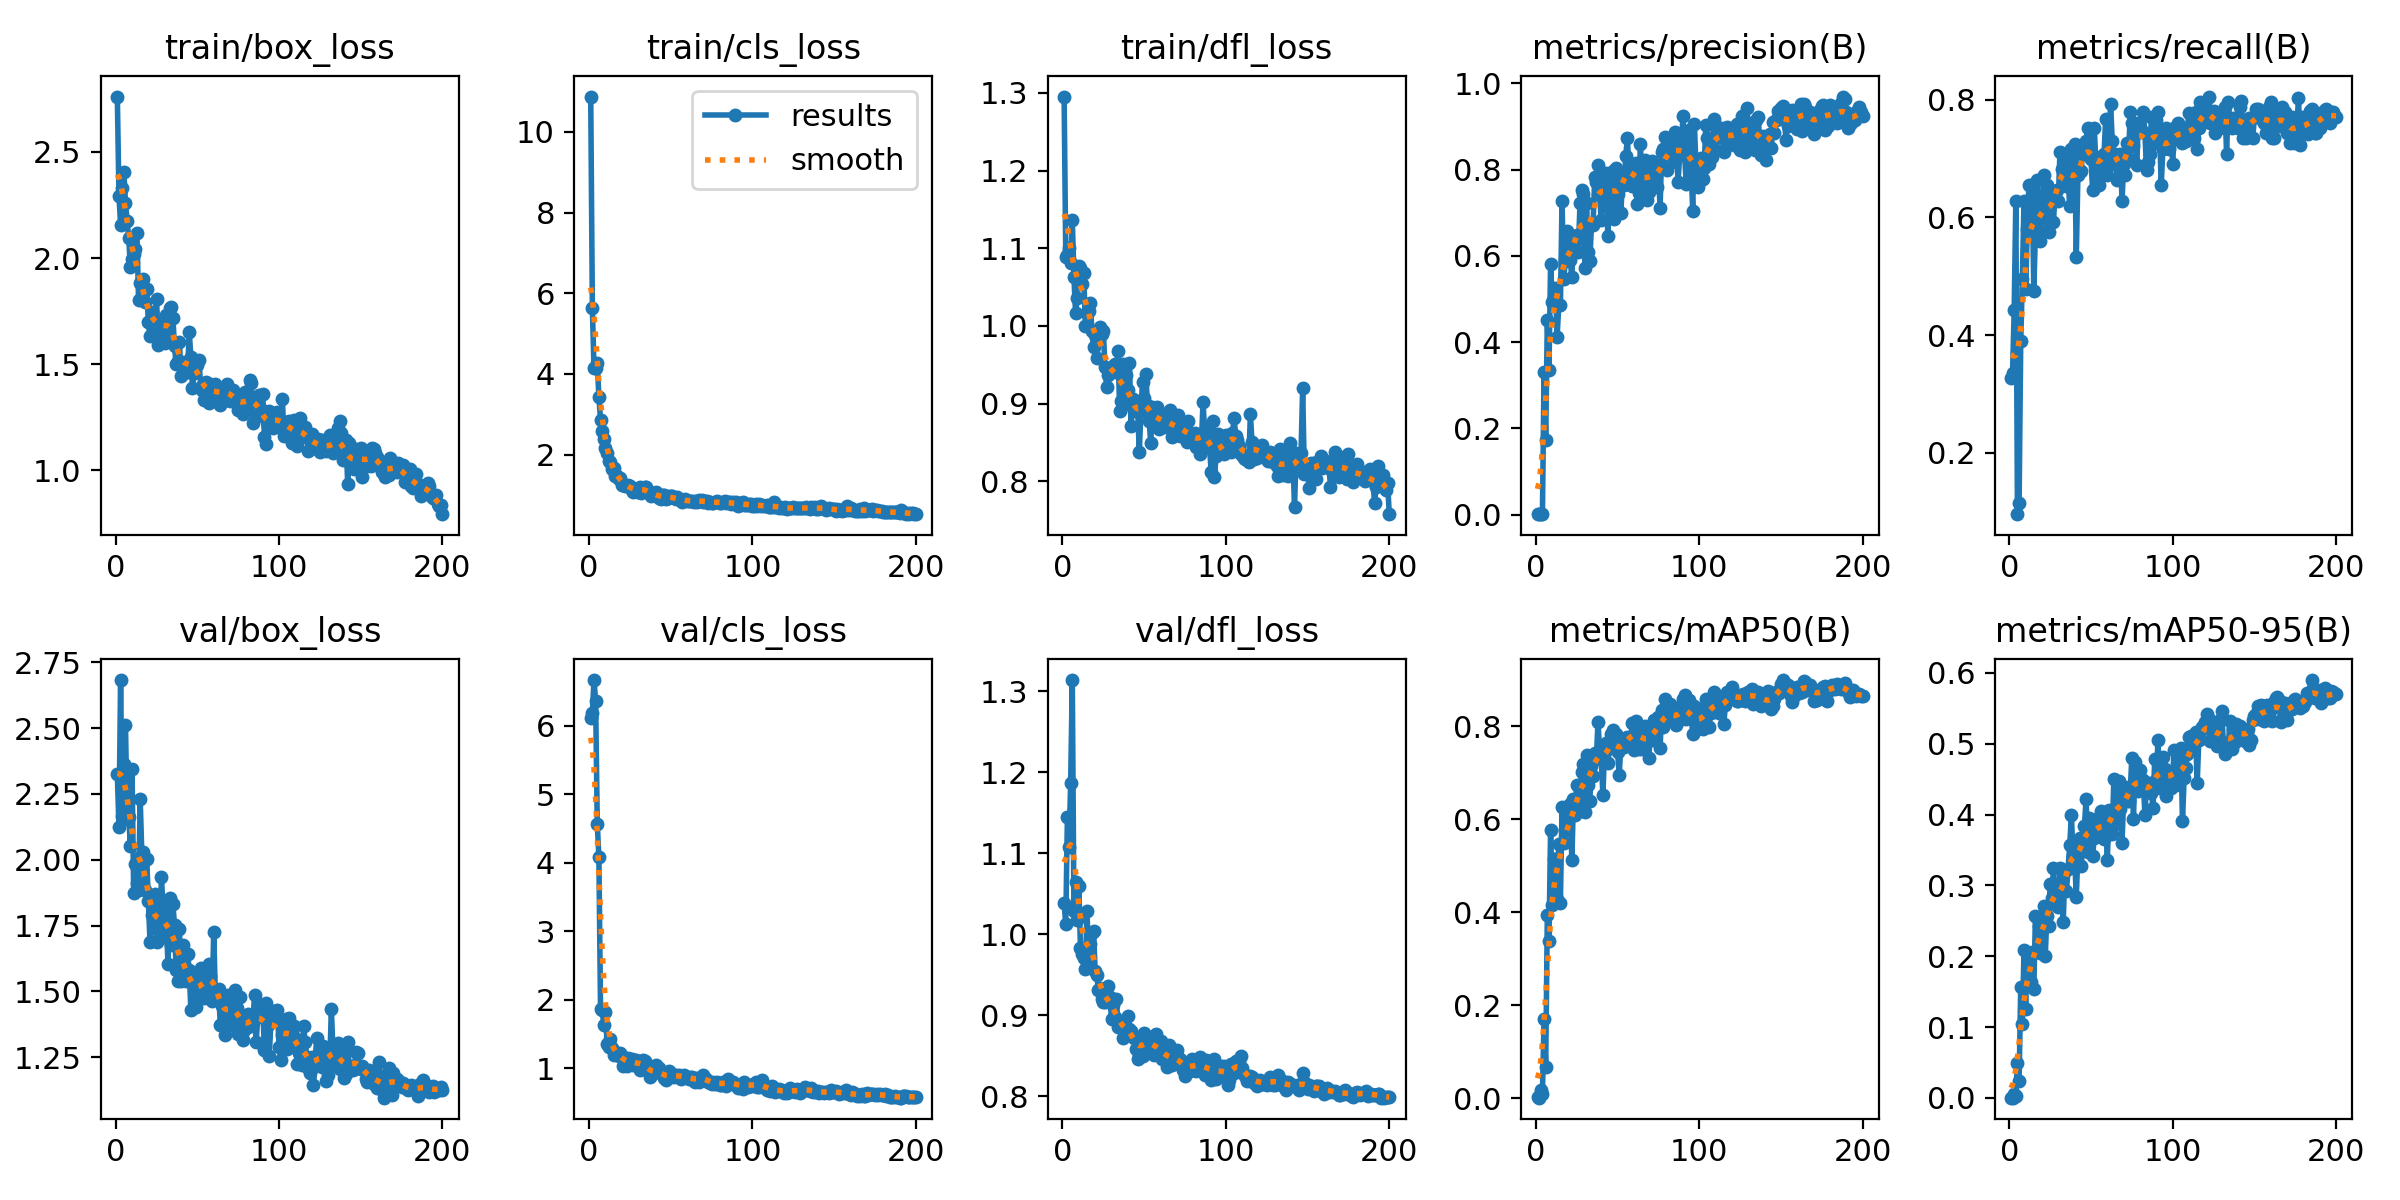

The table this chart was drawn from, first rows:
epoch, time, train/box_loss, train/cls_loss, train/dfl_loss, metrics/precision(B), metrics/recall(B), metrics/mAP50(B), metrics/mAP50-95(B), val/box_loss, val/cls_loss, val/dfl_loss, lr/pg0, lr/pg1, lr/pg2
1, 1.592, 2.761, 10.87, 1.295, 0.00134, 0.3274, 0.00182, 0.00061, 2.324, 6.121, 1.038, 0.0004, 0.0004, 0.0004
2, 3.053, 2.294, 5.642, 1.089, 0.00138, 0.3363, 0.00127, 0.00043, 2.124, 6.183, 1.012, 0.0008159, 0.0008159, 0.0008159
3, 4.344, 2.158, 4.14, 1.091, 0.00181, 0.4425, 0.01837, 0.0052, 2.682, 6.668, 1.144, 0.001228, 0.001228, 0.001228
4, 5.761, 2.328, 4.148, 1.1, 0.00257, 0.6283, 0.00936, 0.00296, 2.168, 6.358, 1.108, 0.001635, 0.001635, 0.001635
5, 7.033, 2.407, 4.266, 1.081, 0.3298, 0.09586, 0.1705, 0.04957, 2.363, 4.571, 1.187, 0.00196, 0.00196, 0.00196
6, 8.49, 2.26, 3.432, 1.137, 0.174, 0.1156, 0.06808, 0.02356, 2.51, 4.089, 1.314, 0.00195, 0.00195, 0.00195
7, 9.8, 2.174, 2.861, 1.064, 0.451, 0.3894, 0.3935, 0.1565, 2.154, 1.862, 1.028, 0.001941, 0.001941, 0.001941
8, 11.24, 2.092, 2.573, 1.016, 0.3366, 0.4956, 0.3388, 0.1042, 2.162, 1.852, 1.064, 0.001931, 0.001931, 0.001931
9, 12.47, 1.958, 2.398, 1.036, 0.5807, 0.6283, 0.5767, 0.2085, 2.053, 1.634, 1.017, 0.001921, 0.001921, 0.001921
10, 13.87, 1.994, 2.171, 1.078, 0.4934, 0.4779, 0.4159, 0.1262, 2.343, 1.831, 1.059, 0.001911, 0.001911, 0.001911
11, 15.12, 2.018, 2.029, 1.074, 0.502, 0.5799, 0.5138, 0.2063, 1.875, 1.363, 0.9826, 0.001901, 0.001901, 0.001901
12, 16.4, 2.042, 1.851, 1.054, 0.5252, 0.6549, 0.5154, 0.1796, 1.985, 1.309, 0.976, 0.001891, 0.001891, 0.001891
13, 17.69, 2.119, 1.82, 1.068, 0.4129, 0.6106, 0.4281, 0.164, 1.912, 1.435, 0.9701, 0.001881, 0.001881, 0.001881
14, 18.98, 1.801, 1.644, 0.9994, 0.4866, 0.6549, 0.5478, 0.2064, 1.884, 1.298, 0.9569, 0.001871, 0.001871, 0.001871
15, 20.22, 1.881, 1.674, 1.016, 0.4853, 0.4757, 0.4203, 0.154, 2.229, 1.202, 1.029, 0.001861, 0.001861, 0.001861
16, 21.5, 1.812, 1.479, 1.02, 0.7277, 0.5752, 0.6274, 0.2563, 2.019, 1.226, 0.9653, 0.001852, 0.001852, 0.001852
17, 22.91, 1.901, 1.476, 1.03, 0.5469, 0.6637, 0.5492, 0.2071, 2.03, 1.232, 0.9881, 0.001842, 0.001842, 0.001842
18, 24.17, 1.793, 1.392, 0.9941, 0.5872, 0.579, 0.5765, 0.2427, 1.887, 1.177, 1.002, 0.001832, 0.001832, 0.001832
19, 25.43, 1.853, 1.431, 0.9729, 0.6573, 0.56, 0.5762, 0.2052, 2.002, 1.22, 1.004, 0.001822, 0.001822, 0.001822
20, 26.74, 1.697, 1.241, 0.9882, 0.6087, 0.6056, 0.6092, 0.2496, 1.843, 1.189, 0.9543, 0.001812, 0.001812, 0.001812
21, 27.98, 1.632, 1.247, 0.9587, 0.5894, 0.6726, 0.6338, 0.2704, 1.687, 1.036, 0.9498, 0.001802, 0.001802, 0.001802
22, 29.46, 1.744, 1.227, 0.9942, 0.5511, 0.6085, 0.5116, 0.2, 1.79, 1.123, 0.9313, 0.001792, 0.001792, 0.001792
23, 30.72, 1.671, 1.232, 0.9988, 0.6424, 0.6549, 0.6444, 0.2568, 1.811, 1.032, 0.9334, 0.001782, 0.001782, 0.001782
24, 31.98, 1.703, 1.243, 0.9897, 0.6328, 0.5752, 0.6084, 0.243, 1.868, 1.158, 0.9204, 0.001772, 0.001772, 0.001772
25, 33.25, 1.807, 1.219, 0.9933, 0.6479, 0.5929, 0.6744, 0.3025, 1.687, 1.072, 0.9167, 0.001762, 0.001762, 0.001762
26, 34.68, 1.59, 1.123, 0.9474, 0.6093, 0.635, 0.6322, 0.2819, 1.733, 1.14, 0.9166, 0.001752, 0.001752, 0.001752
27, 35.9, 1.699, 1.074, 0.9213, 0.7237, 0.5929, 0.6647, 0.3241, 1.703, 1.056, 0.9252, 0.001743, 0.001743, 0.001743
28, 37.28, 1.697, 1.127, 0.9373, 0.7539, 0.6372, 0.7015, 0.2791, 1.933, 1.098, 0.9356, 0.001733, 0.001733, 0.001733
29, 38.57, 1.676, 1.139, 0.9428, 0.7431, 0.646, 0.718, 0.2717, 1.813, 1.128, 0.9223, 0.001723, 0.001723, 0.001723
30, 39.8, 1.6, 1.078, 0.9413, 0.5729, 0.6283, 0.6153, 0.2692, 1.719, 1.054, 0.8949, 0.001713, 0.001713, 0.001713
31, 41.05, 1.733, 1.194, 0.9479, 0.7217, 0.7113, 0.7384, 0.3248, 1.762, 0.9796, 0.9122, 0.001703, 0.001703, 0.001703
32, 42.47, 1.626, 1.058, 0.9505, 0.6087, 0.6814, 0.6737, 0.2931, 1.603, 1.106, 0.8974, 0.001693, 0.001693, 0.001693
33, 43.81, 1.764, 1.165, 0.9408, 0.5874, 0.708, 0.6401, 0.2479, 1.855, 1.127, 0.92, 0.001683, 0.001683, 0.001683
34, 45.14, 1.771, 1.191, 0.9683, 0.6708, 0.6991, 0.7138, 0.3203, 1.675, 1.104, 0.8858, 0.001673, 0.001673, 0.001673
35, 46.44, 1.717, 1.197, 0.8908, 0.6723, 0.6537, 0.692, 0.2922, 1.831, 1.061, 0.89, 0.001663, 0.001663, 0.001663
36, 47.78, 1.583, 1.072, 0.9032, 0.7821, 0.6637, 0.7426, 0.3236, 1.751, 0.9704, 0.891, 0.001654, 0.001654, 0.001654
37, 49.02, 1.5, 1.074, 0.9511, 0.7724, 0.6195, 0.7286, 0.3568, 1.58, 0.8817, 0.8717, 0.001644, 0.001644, 0.001644
38, 50.43, 1.514, 0.9749, 0.8991, 0.8098, 0.7161, 0.8091, 0.4001, 1.54, 0.8983, 0.8785, 0.001634, 0.001634, 0.001634
39, 51.81, 1.603, 1.026, 0.9369, 0.7413, 0.6991, 0.7486, 0.3417, 1.737, 0.949, 0.8812, 0.001624, 0.001624, 0.001624
40, 53.09, 1.445, 1.003, 0.917, 0.6832, 0.7254, 0.7316, 0.3397, 1.538, 0.9479, 0.899, 0.001614, 0.001614, 0.001614
41, 54.41, 1.512, 1.076, 0.9519, 0.7797, 0.5324, 0.6529, 0.2841, 1.676, 1.048, 0.8834, 0.001604, 0.001604, 0.001604
42, 55.65, 1.473, 0.9787, 0.8718, 0.772, 0.6726, 0.7441, 0.3452, 1.601, 0.9418, 0.8801, 0.001594, 0.001594, 0.001594
43, 56.9, 1.46, 0.9216, 0.9057, 0.7927, 0.7108, 0.7632, 0.3676, 1.538, 1.008, 0.8739, 0.001584, 0.001584, 0.001584
44, 58.2, 1.461, 0.8994, 0.8903, 0.6459, 0.6781, 0.72, 0.3268, 1.642, 0.9344, 0.8719, 0.001574, 0.001574, 0.001574
45, 59.5, 1.653, 1.002, 0.8931, 0.7651, 0.7207, 0.7634, 0.3588, 1.582, 0.9105, 0.8577, 0.001564, 0.001564, 0.001564
46, 60.78, 1.535, 0.9897, 0.8948, 0.7834, 0.708, 0.7827, 0.3833, 1.43, 0.856, 0.8455, 0.001554, 0.001554, 0.001554
47, 62.04, 1.388, 0.8994, 0.8373, 0.797, 0.7298, 0.7921, 0.4226, 1.541, 0.8297, 0.8516, 0.001545, 0.001545, 0.001545
48, 63.46, 1.456, 0.9158, 0.8902, 0.6855, 0.7524, 0.76, 0.3474, 1.553, 0.8544, 0.8665, 0.001535, 0.001535, 0.001535
49, 64.7, 1.513, 0.9647, 0.9285, 0.8046, 0.7257, 0.7839, 0.3957, 1.441, 0.9604, 0.8495, 0.001525, 0.001525, 0.001525
50, 65.95, 1.494, 0.9723, 0.9078, 0.7445, 0.6991, 0.7453, 0.38, 1.49, 0.9062, 0.8775, 0.001515, 0.001515, 0.001515
51, 67.2, 1.52, 0.964, 0.9381, 0.701, 0.646, 0.6946, 0.3411, 1.497, 0.9151, 0.8737, 0.001505, 0.001505, 0.001505
52, 68.46, 1.391, 0.916, 0.8987, 0.6986, 0.7522, 0.7627, 0.3668, 1.588, 0.869, 0.8724, 0.001495, 0.001495, 0.001495
53, 69.72, 1.38, 0.8962, 0.8783, 0.7806, 0.6926, 0.7566, 0.3942, 1.545, 0.9089, 0.8613, 0.001485, 0.001485, 0.001485
54, 70.97, 1.332, 0.9373, 0.85, 0.7637, 0.6814, 0.7561, 0.3879, 1.475, 0.895, 0.8604, 0.001475, 0.001475, 0.001475
55, 72.25, 1.414, 0.8963, 0.896, 0.8324, 0.6549, 0.7752, 0.3804, 1.566, 0.9071, 0.8699, 0.001465, 0.001465, 0.001465
56, 73.55, 1.395, 0.8809, 0.8796, 0.8744, 0.6814, 0.7778, 0.405, 1.5, 0.8519, 0.8511, 0.001455, 0.001455, 0.001455
57, 74.84, 1.316, 0.8238, 0.8941, 0.7834, 0.7041, 0.7753, 0.3799, 1.604, 0.8835, 0.8762, 0.001446, 0.001446, 0.001446
58, 76.11, 1.408, 0.8741, 0.8952, 0.7869, 0.708, 0.7692, 0.3655, 1.559, 0.9099, 0.8524, 0.001436, 0.001436, 0.001436
59, 77.37, 1.352, 0.8872, 0.8677, 0.7627, 0.7679, 0.8075, 0.4021, 1.464, 0.8809, 0.8605, 0.001426, 0.001426, 0.001426
60, 78.69, 1.379, 0.853, 0.8746, 0.8066, 0.6726, 0.7483, 0.3356, 1.725, 0.8731, 0.8677, 0.001416, 0.001416, 0.001416
... 140 more rows
